Labelled photos from "data3", an image-classification folder in An-Shan/Bag-recognition-with-VGG16. The possible labels are: backpack, bucket bag, duffle bag, fanny pack, luggage, messenger bag, saddle bag, satchel, sleeping bag, tote bag.

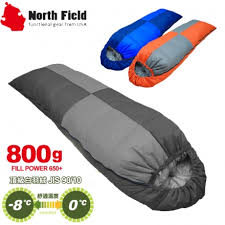
Label: sleeping bag

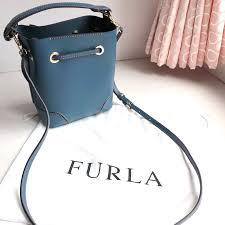
Label: bucket bag

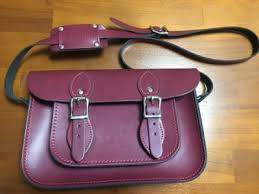
Label: satchel

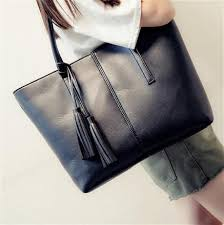
Label: tote bag

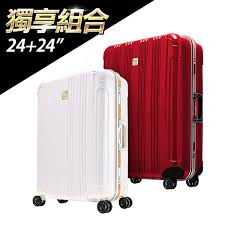
Label: luggage

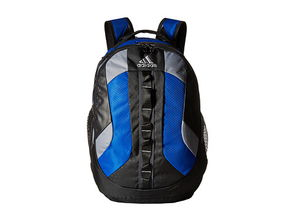
Label: backpack
